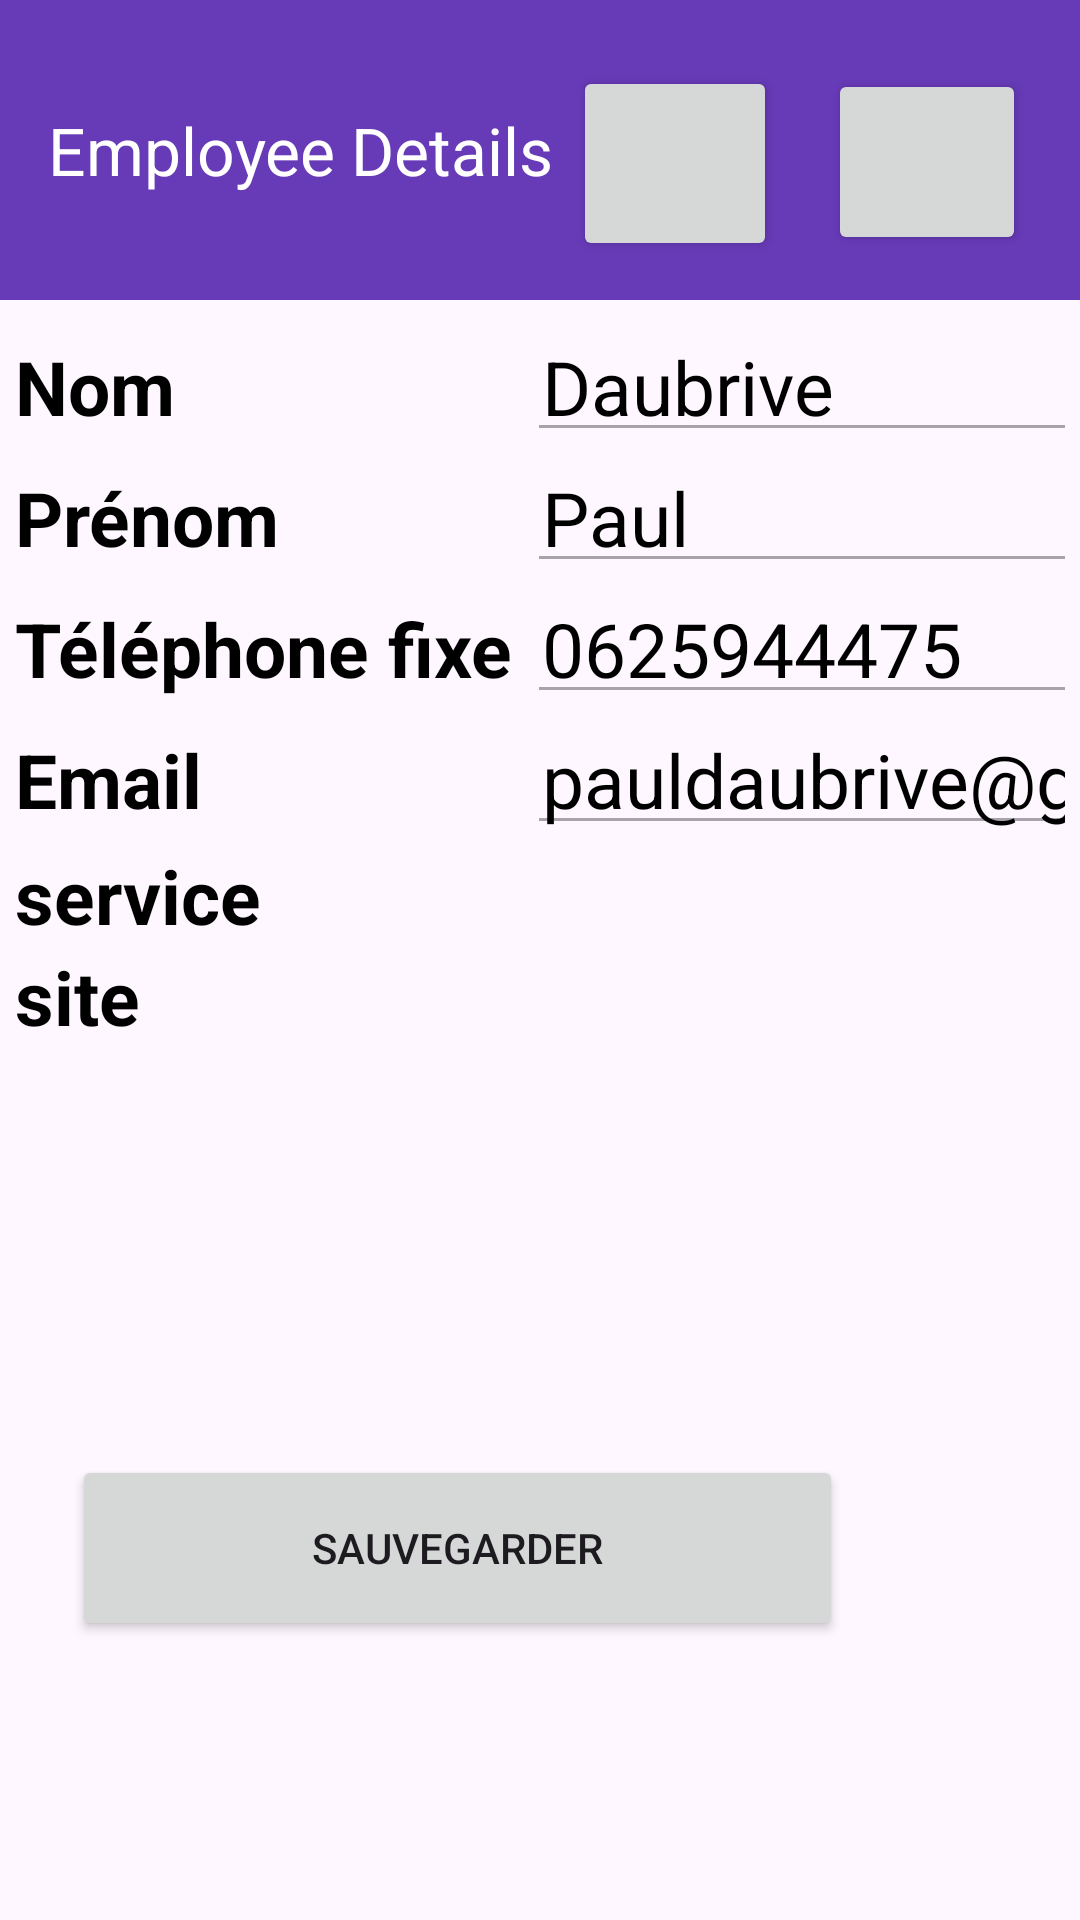

Layout XML and referenced resources for this Android screen:
<!-- AndroidManifest.xml: application theme Theme.ProjectCubes42 -->
<!-- res/layout/activity_employee_detail.xml -->
<?xml version="1.0" encoding="utf-8"?>
<RelativeLayout xmlns:android="http://schemas.android.com/apk/res/android"
    xmlns:app="http://schemas.android.com/apk/res-auto"
    xmlns:tools="http://schemas.android.com/tools"
    android:id="@+id/main"
    android:layout_width="match_parent"
    android:layout_height="match_parent"
    tools:context=".ui.employee.EmployeeDetail">

    <com.google.android.material.appbar.MaterialToolbar
        android:id="@+id/materialToolbar2"
        android:layout_width="match_parent"
        android:layout_height="100dp"
        android:background="#673AB7"
        app:title="Employee Details"
        app:titleTextColor="@color/white"/>

    <LinearLayout
        android:layout_width="match_parent"
        android:layout_height="wrap_content"
        android:layout_below="@+id/materialToolbar2"
        android:layout_marginTop="2dp"
        android:orientation="vertical">



        <TableLayout
            android:layout_width="match_parent"
            android:layout_height="wrap_content"
            android:padding="5dp">

            <TableRow>

                <TextView
                    android:text="@string/name"
                    android:textColor="@color/black"
                    android:textSize="25dp"
                    android:textStyle="bold" />

                <EditText
                    android:id="@+id/nameDetail"
                    android:layout_height="wrap_content"
                    android:layout_marginStart="5dp"
                    android:padding="5dp"
                    android:text="Daubrive"
                    android:textColor="@color/black"
                    android:textSize="25dp"
                    android:enabled="false"
                    android:focusable="true"
                    />
            </TableRow>

            <TableRow>

                <TextView
                    android:text="@string/firstname"
                    android:textColor="@color/black"
                    android:textSize="25dp"
                    android:textStyle="bold" />

                <EditText
                    android:id="@+id/firstnameDetail"
                    android:layout_height="wrap_content"
                    android:layout_marginStart="5dp"
                    android:padding="5dp"
                    android:text="Paul"
                    android:textColor="@color/black"
                    android:textSize="25dp"
                    android:enabled="false"
                    android:focusable="true"/>
            </TableRow>

            <TableRow>

                <TextView
                    android:text="@string/phone"
                    android:textColor="@color/black"
                    android:textSize="25dp"
                    android:textStyle="bold" />

                <EditText
                    android:id="@+id/phoneDetail"
                    android:layout_height="wrap_content"
                    android:layout_marginStart="5dp"
                    android:padding="5dp"
                    android:text="0625944475"
                    android:textColor="@color/black"
                    android:textSize="25dp"
                    android:enabled="false"
                    android:focusable="true" />
            </TableRow>

            <TableRow>

                <TextView
                    android:text="@string/email"
                    android:textColor="@color/black"
                    android:textSize="25dp"
                    android:textStyle="bold" />

                <EditText
                    android:id="@+id/emailDetail"
                    android:layout_marginStart="5dp"
                    android:padding="5dp"
                    android:text="pauldaubrive@gmail.com"
                    android:textColor="@color/black"
                    android:textSize="25dp"
                    android:enabled="false"
                    android:focusable="true"
                    />
            </TableRow>

            <TableRow>

                <TextView
                    android:text="service"
                    android:textColor="@color/black"
                    android:textSize="25dp"
                    android:textStyle="bold" />

                <Spinner
                    android:id="@+id/employeeDepartmentDetail"
                    android:layout_marginStart="5dp"
                    android:padding="5dp"
                    android:text="Direction"
                    android:textColor="@color/black"
                    android:textSize="25dp"
                    android:enabled="false"
                    android:focusable="true"
                    />
            </TableRow>

            <TableRow>

                <TextView
                    android:text="site"
                    android:textColor="@color/black"
                    android:textSize="25dp"
                    android:textStyle="bold" />

                <Spinner
                    android:id="@+id/employeeSiteDetail"
                    android:layout_marginStart="5dp"
                    android:padding="5dp"
                    android:text="Paris"
                    android:textColor="@color/black"
                    android:textSize="25dp"
                    android:enabled="false"
                    android:focusable="true"/>
            </TableRow>
        </TableLayout>


    </LinearLayout>

    <Button
        android:id="@+id/employee_button_edit"
        android:layout_width="68dp"
        android:layout_height="65dp"
        android:layout_alignParentTop="true"
        android:layout_alignParentEnd="true"
        android:layout_marginTop="22dp"
        android:layout_marginEnd="101dp"
        android:drawableEnd="@drawable/baseline_edit_24"
        android:contentDescription="edit"/>

    <Button
        android:id="@+id/employee_button_delete"
        android:layout_width="66dp"
        android:layout_height="62dp"
        android:layout_alignBottom="@+id/materialToolbar2"
        android:layout_alignParentTop="true"
        android:layout_alignParentEnd="true"
        android:layout_marginTop="23dp"
        android:layout_marginEnd="18dp"
        android:layout_marginBottom="15dp"
        android:drawableEnd="@drawable/baseline_delete_24"
        android:contentDescription="delete"/>

    <Button
        android:id="@+id/employee_save_update"
        android:layout_width="257dp"
        android:layout_height="62dp"
        android:layout_alignParentTop="true"
        android:layout_alignParentEnd="true"
        android:layout_marginTop="485dp"
        android:layout_marginEnd="79dp"
        android:text="Sauvegarder" />
</RelativeLayout>
<!-- resources referenced by this layout -->
<resources>
  <string name="email">Email</string>
  <string name="firstname">Prénom</string>
  <string name="name">Nom</string>
  <string name="phone">Téléphone fixe</string>
  <style name="Theme.ProjectCubes42" parent="Base.Theme.ProjectCubes42" />
  <style name="Base.Theme.ProjectCubes42" parent="Theme.Material3.DayNight.NoActionBar">
          
          
      </style>
  <!-- not gathered from this repository: default colours our renderer supplied (Android Studio template values) -->
  <color name="black">#FF000000</color>
  <color name="white">#FFFFFFFF</color>
</resources>
